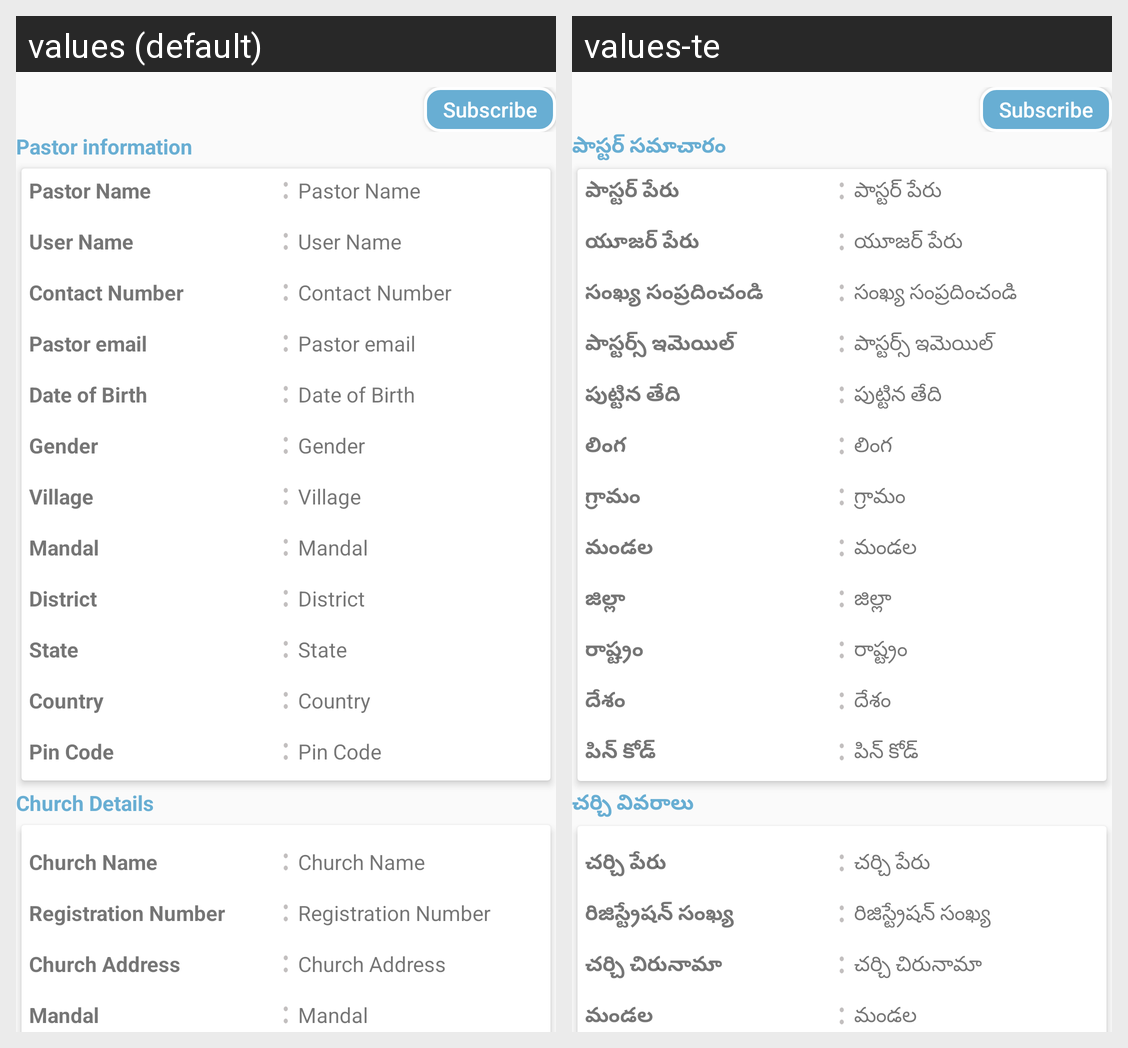

Translations of the strings shown on this Android screen, per locale in the grid:
Android screen res/layout/church_details.xml rendered under 2 locales, left to right: values (default), values-te. Device: Nexus 5 (rendered at 1080×1920; each locale shown at half size, 540×960, under a caption strip naming it); theme AppTheme.
Strings drawn on this screen, with the default value and each locale's value (text and hints the layout hard-codes, and strings that could not be matched under every locale, appear in the picture but are not listed):

pastor_informaation
  values: Pastor information
  values-te: పాస్టర్ సమాచారం

pator_name
  values: Pastor Name
  values-te: పాస్టర్ పేరు

author_username
  values: User Name
  values-te: యూజర్ పేరు

contact_num_church
  values: Contact Number
  values-te: సంఖ్య సంప్రదించండి

email_pastor
  values: Pastor email
  values-te: పాస్టర్స్ ఇమెయిల్

date_of_birth_church
  values: Date of Birth
  values-te: పుట్టిన తేది

gender_church
  values: Gender
  values-te: లింగ

village_church
  values: Village
  values-te: గ్రామం

mandal_church
  values: Mandal
  values-te: మండల

district_church
  values: District
  values-te: జిల్లా

state_church
  values: State
  values-te: రాష్ట్రం

country_name
  values: Country
  values-te: దేశం

pincode_church
  values: Pin Code
  values-te: పిన్ కోడ్

church_details
  values: Church Details
  values-te: చర్చి వివరాలు

church_name
  values: Church Name
  values-te: చర్చి పేరు

register_church
  values: Registration Number
  values-te: రిజిస్ట్రేషన్ సంఖ్య

church_address
  values: Church Address
  values-te: చర్చి చిరునామా
